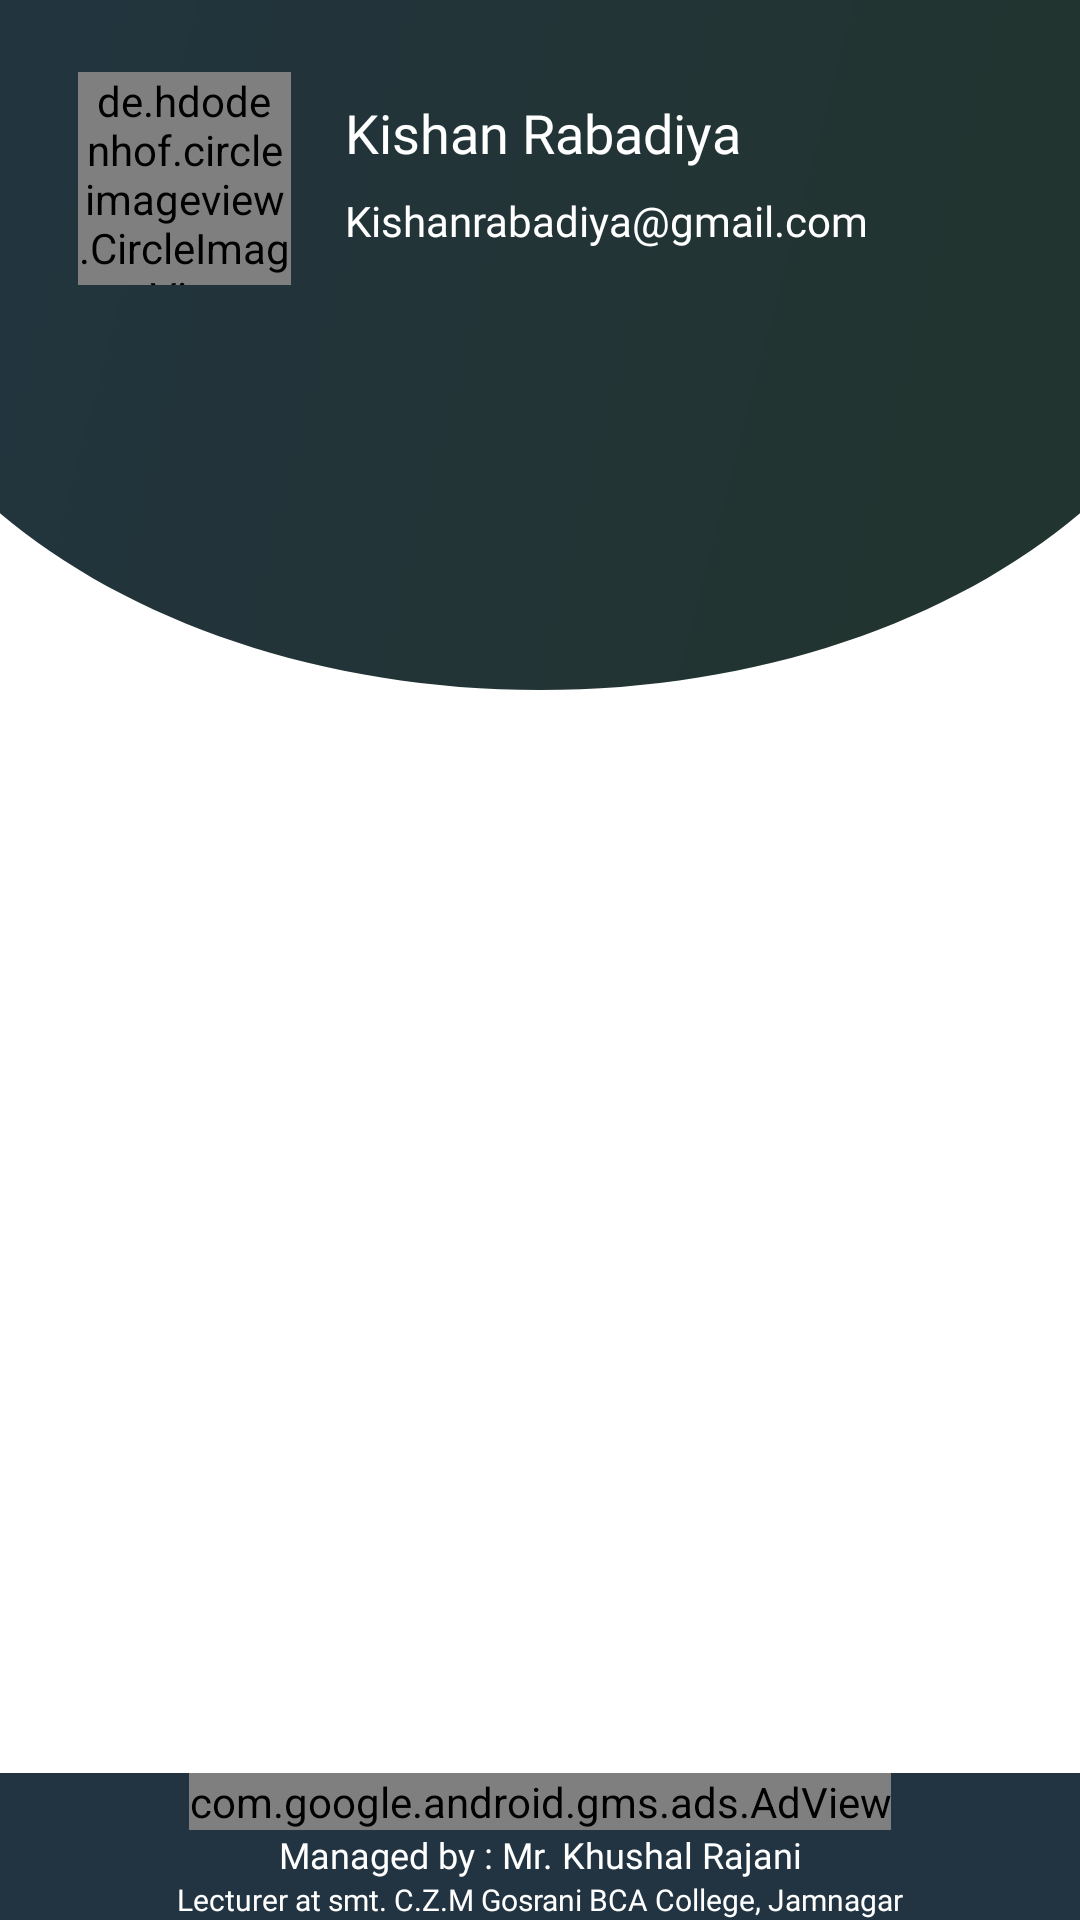

Here is an Android app screen rendered from its layout file. Give the layout XML and the strings, colors and styles it references.
<!-- AndroidManifest.xml: application theme Theme.EBook -->
<!-- res/layout/fragment_home.xml -->
<?xml version="1.0" encoding="utf-8"?>
<androidx.constraintlayout.widget.ConstraintLayout xmlns:android="http://schemas.android.com/apk/res/android"
    xmlns:app="http://schemas.android.com/apk/res-auto"
    xmlns:tools="http://schemas.android.com/tools"
    android:layout_width="match_parent"
    android:layout_height="match_parent"
    xmlns:ads="http://schemas.android.com/apk/res-auto">

    <View
        android:id="@+id/bg_top_header"
        android:layout_width="match_parent"
        android:layout_height="230dp"
        android:background="@drawable/ic_bg_topheader"
        app:layout_constraintHorizontal_bias="0.0"
        app:layout_constraintStart_toStartOf="parent"
        app:layout_constraintTop_toTopOf="parent" />

    <de.hdodenhof.circleimageview.CircleImageView
        android:id="@+id/user_photo"
        android:layout_width="71dp"
        android:layout_height="71dp"
        android:layout_marginStart="26dp"
        android:layout_marginTop="24dp"
        android:src="@drawable/ic_photo_user"
        app:civ_border_color="@color/white"
        app:civ_border_width="2dp"
        app:civ_circle_background_color="@color/white"
        app:layout_constraintStart_toStartOf="parent"
        app:layout_constraintTop_toTopOf="parent"
        tools:ignore="RtlCompat" />

    <TextView
        android:id="@+id/user_name"
        android:layout_width="wrap_content"
        android:layout_height="wrap_content"
        android:layout_marginStart="18dp"
        android:layout_marginLeft="18dp"
        android:layout_marginTop="32dp"
        android:fontFamily="@font/roboto_bold"
        android:text="Kishan Rabadiya"
        android:textColor="#ffffff"
        android:textSize="18sp"
        app:layout_constraintStart_toEndOf="@id/user_photo"
        app:layout_constraintTop_toTopOf="parent" />

    <TextView
        android:id="@+id/email"
        android:layout_width="wrap_content"
        android:layout_height="wrap_content"
        android:layout_marginStart="18dp"
        android:layout_marginLeft="18dp"
        android:layout_marginTop="32dp"
        android:fontFamily="@font/roboto_light"
        android:maxLines="1"
        android:text="Kishanrabadiya@gmail.com"
        android:textColor="#ffffff"
        android:textSize="14sp"
        app:layout_constraintStart_toEndOf="@id/user_photo"
        app:layout_constraintTop_toTopOf="@id/user_name" />

    <GridView
        android:id="@+id/GridMenu"
        android:layout_width="match_parent"
        android:layout_height="match_parent"
        android:layout_marginTop="110dp"
        android:alignmentMode="alignMargins"
        android:columnCount="2"
        android:columnOrderPreserved="false"
        android:gravity="center"
        android:numColumns="auto_fit"
        android:padding="5dp"
        android:rowCount="3" />

    <LinearLayout xmlns:android="http://schemas.android.com/apk/res/android"
        xmlns:tools="http://schemas.android.com/tools"
        android:layout_width="match_parent"
        android:layout_height="match_parent">

        <TableRow
            android:id="@+id/tableRow1"
            android:layout_width="match_parent"
            android:layout_height="wrap_content"
            android:layout_gravity="bottom"
            android:background="@color/logo_color"
            android:gravity="center_vertical">

            <LinearLayout
                android:layout_width="match_parent"
                android:layout_height="wrap_content"
                android:layout_gravity="center"
                android:gravity="center"
                android:orientation="vertical">

                <com.google.android.gms.ads.AdView
                    xmlns:ads="http://schemas.android.com/apk/res-auto"
                    android:id="@+id/adView"
                    android:layout_width="wrap_content"
                    android:layout_height="wrap_content"
                    android:layout_centerHorizontal="true"
                    android:layout_alignParentBottom="true"
                    ads:adSize="BANNER"
                    ads:adUnitId="ca-app-pub-3940256099942544/6300978111"/>

                <TextView
                    android:id="@+id/name"
                    android:layout_width="match_parent"
                    android:layout_height="wrap_content"
                    android:gravity="center"
                    android:fontFamily="@font/roboto_bold"
                    android:text="Managed by : Mr. Khushal Rajani"
                    android:textColor="@color/white"
                    android:textSize="12dp" />

                <TextView
                    android:layout_width="match_parent"
                    android:layout_height="wrap_content"
                    android:layout_below="@+id/name"
                    android:gravity="center"
                    android:fontFamily="@font/roboto_light"
                    android:text="Lecturer at smt. C.Z.M Gosrani BCA College, Jamnagar"
                    android:textColor="@color/white"
                    android:textSize="10dp" />
            </LinearLayout>

        </TableRow>

    </LinearLayout>

</androidx.constraintlayout.widget.ConstraintLayout>
<!-- resources referenced by this layout -->
<resources>
  <color name="logo_color">#223442</color>
  <color name="white">#FFFFFFFF</color>
  <!-- drawable ic_bg_topheader (drawable) -->
  <vector xmlns:android="http://schemas.android.com/apk/res/android"
      xmlns:aapt="http://schemas.android.com/aapt"
      android:width="1080dp"
      android:height="592dp"
      android:viewportWidth="1080"
      android:viewportHeight="592">
    <path
        android:pathData="M0,440.31L0,0L1080,0L1080,440.31C952.58,532.86 758.02,592 540,592S127.42,532.86 0,440.31Z">
      <aapt:attr name="android:fillColor">
        <gradient 
            android:startY="14.208"
            android:startX="-280.8"
            android:endY="380.656"
            android:endX="921.24"
            android:type="linear">
          <item android:offset="0" android:color="#223442"/>
          <item android:offset="1" android:color="#223430"/>
        </gradient>
      </aapt:attr>
    </path>
  </vector>
  <!-- drawable ic_photo_user: jpg bitmap (drawable, 7257 bytes) -->
  <style name="Theme.EBook" parent="Theme.MaterialComponents.DayNight.NoActionBar">
          
          <item name="colorPrimary">@color/logo_color</item>
          <item name="colorPrimaryVariant">@color/logo_color</item>
          <item name="colorOnPrimary">@color/logo_color</item>
          
          <item name="colorSecondary">@color/logo_color</item>
          <item name="colorSecondaryVariant">@color/logo_color</item>
          <item name="colorOnSecondary">@color/logo_color</item>
          
          <item name="android:statusBarColor" tools:targetApi="l">?attr/colorPrimaryVariant</item>
          
      </style>
</resources>
